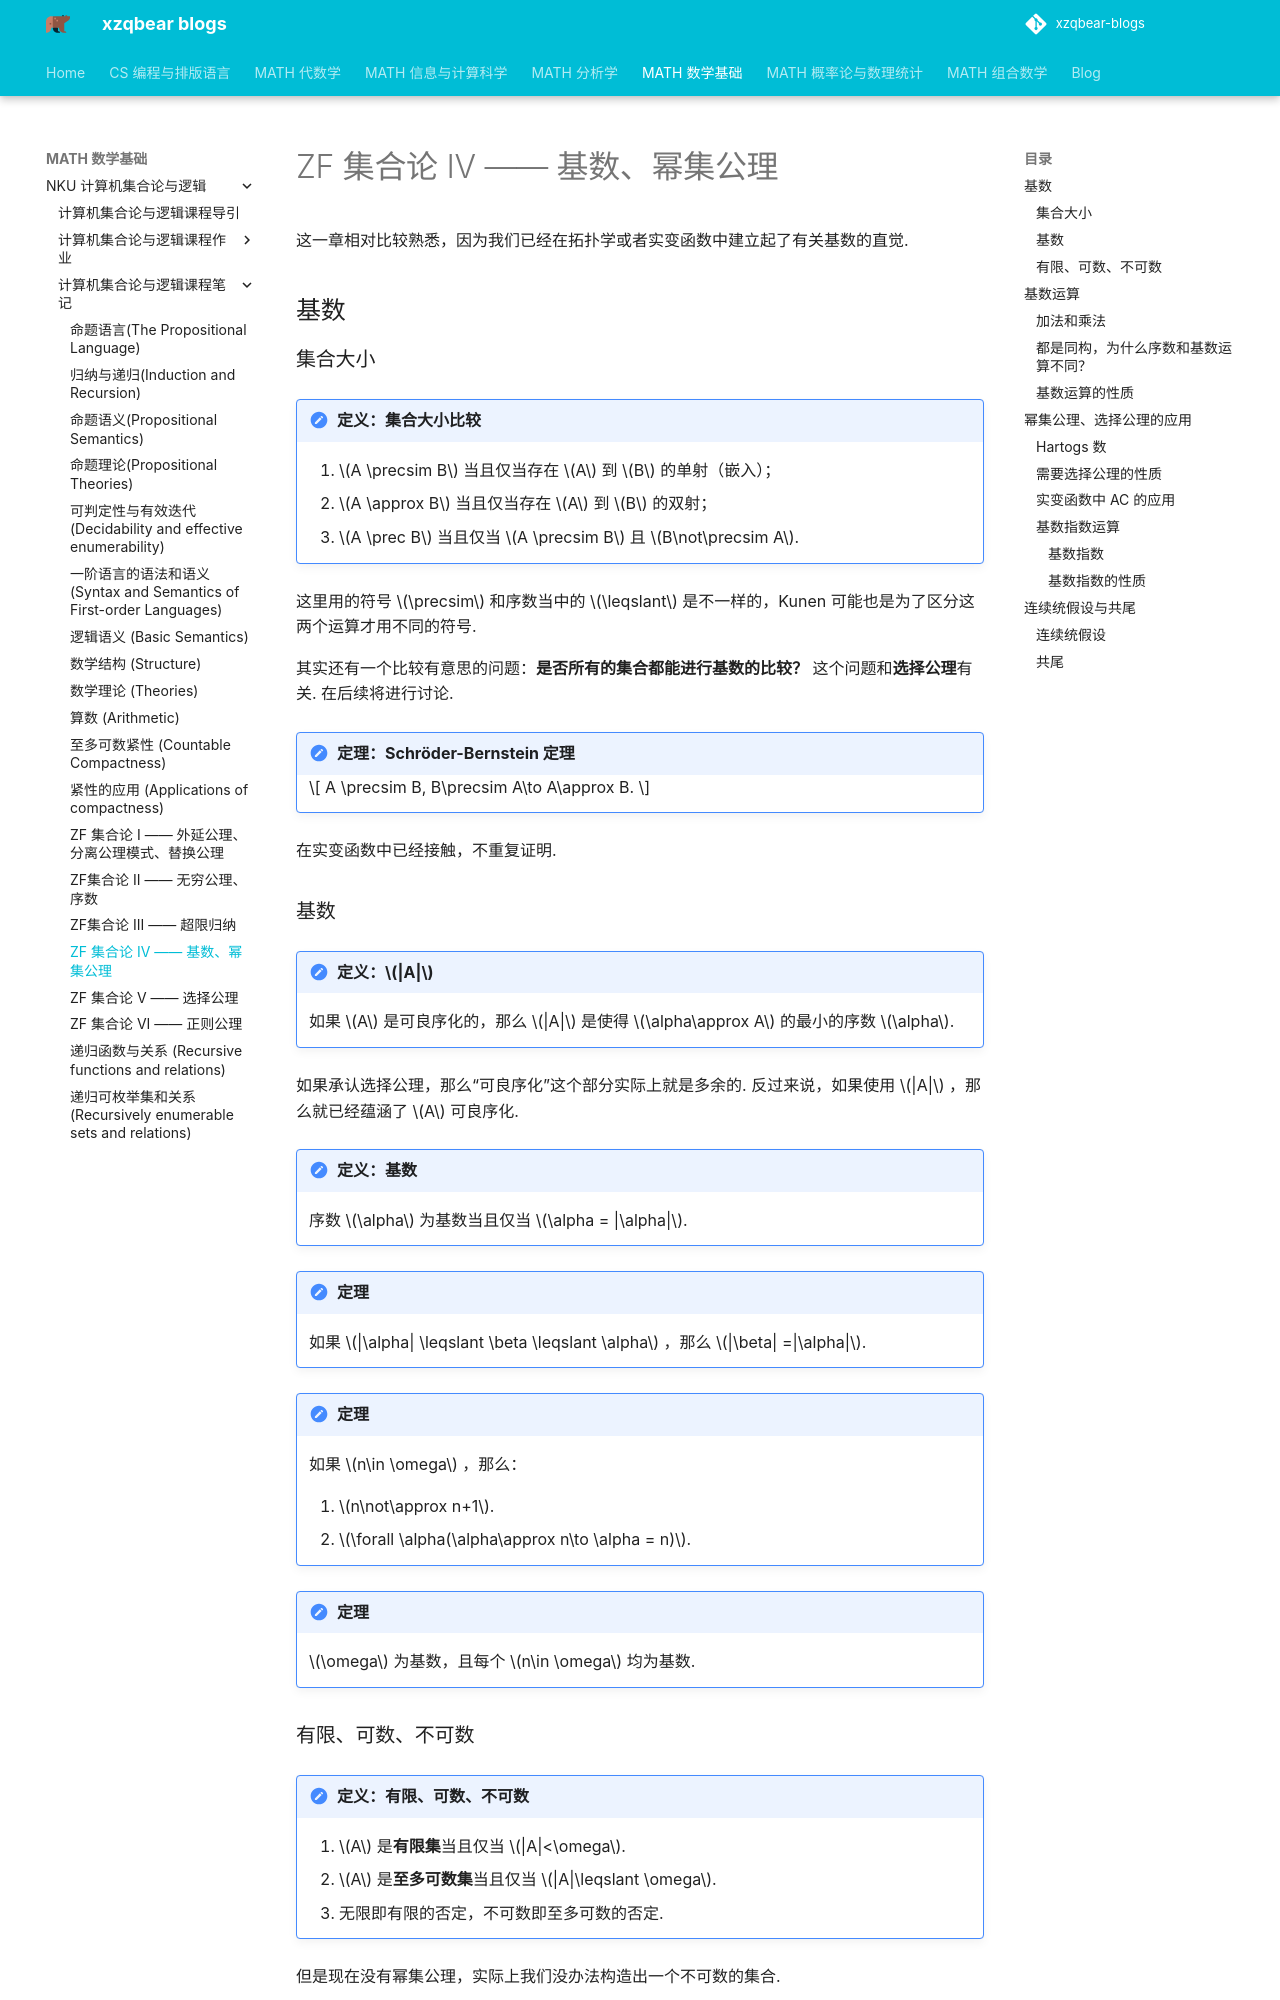

repository: xiong-ZH-zq/xzqbear-blogs · page: MATH-数学基础/NKU 计算机集合论与逻辑/计算机集合论与逻辑课程笔记/6.4 ZF 集合论 IV —— 基数、幂集公理/index.html · generator: mkdocs

---
comments: true
---

# ZF 集合论 IV —— 基数、幂集公理

这一章相对比较熟悉，因为我们已经在拓扑学或者实变函数中建立起了有关基数的直觉.

## 基数
### 集合大小

>[!note] 定义：集合大小比较
>1. $A \precsim B$ 当且仅当存在 $A$ 到 $B$ 的单射（嵌入）；
>2. $A \approx B$ 当且仅当存在 $A$ 到 $B$ 的双射；
>3. $A \prec B$ 当且仅当 $A \precsim B$ 且 $B\not\precsim A$.

这里用的符号 $\precsim$ 和序数当中的 $\leqslant$ 是不一样的，Kunen 可能也是为了区分这两个运算才用不同的符号.

其实还有一个比较有意思的问题：**是否所有的集合都能进行基数的比较？** 这个问题和**选择公理**有关. 在后续将进行讨论.


>[!note] 定理：Schröder-Bernstein 定理
>$$ A \precsim B, B\precsim A\to A\approx B. $$

在实变函数中已经接触，不重复证明.
### 基数

>[!note] 定义：$|A|$
>如果 $A$ 是可良序化的，那么 $|A|$ 是使得 $\alpha\approx A$ 的最小的序数 $\alpha$.

如果承认选择公理，那么“可良序化”这个部分实际上就是多余的. 反过来说，如果使用 $|A|$ ，那么就已经蕴涵了 $A$ 可良序化.




>[!note] 定义：基数
>序数 $\alpha$ 为基数当且仅当 $\alpha = |\alpha|$.




>[!note] 定理
>如果 $|\alpha| \leqslant \beta \leqslant \alpha$ ，那么 $|\beta| =|\alpha|$.

>[!note] 定理
>如果 $n\in \omega$ ，那么：
>1. $n\not\approx n+1$.
>2. $\forall \alpha(\alpha\approx n\to \alpha = n)$.



>[!note] 定理
>$\omega$ 为基数，且每个 $n\in \omega$ 均为基数.


### 有限、可数、不可数
>[!note] 定义：有限、可数、不可数
>1. $A$ 是**有限集**当且仅当 $|A|<\omega$.
>2. $A$ 是**至多可数集**当且仅当 $|A|\leqslant \omega$.
>3. 无限即有限的否定，不可数即至多可数的否定.

但是现在没有幂集公理，实际上我们没办法构造出一个不可数的集合. 



## 基数运算
